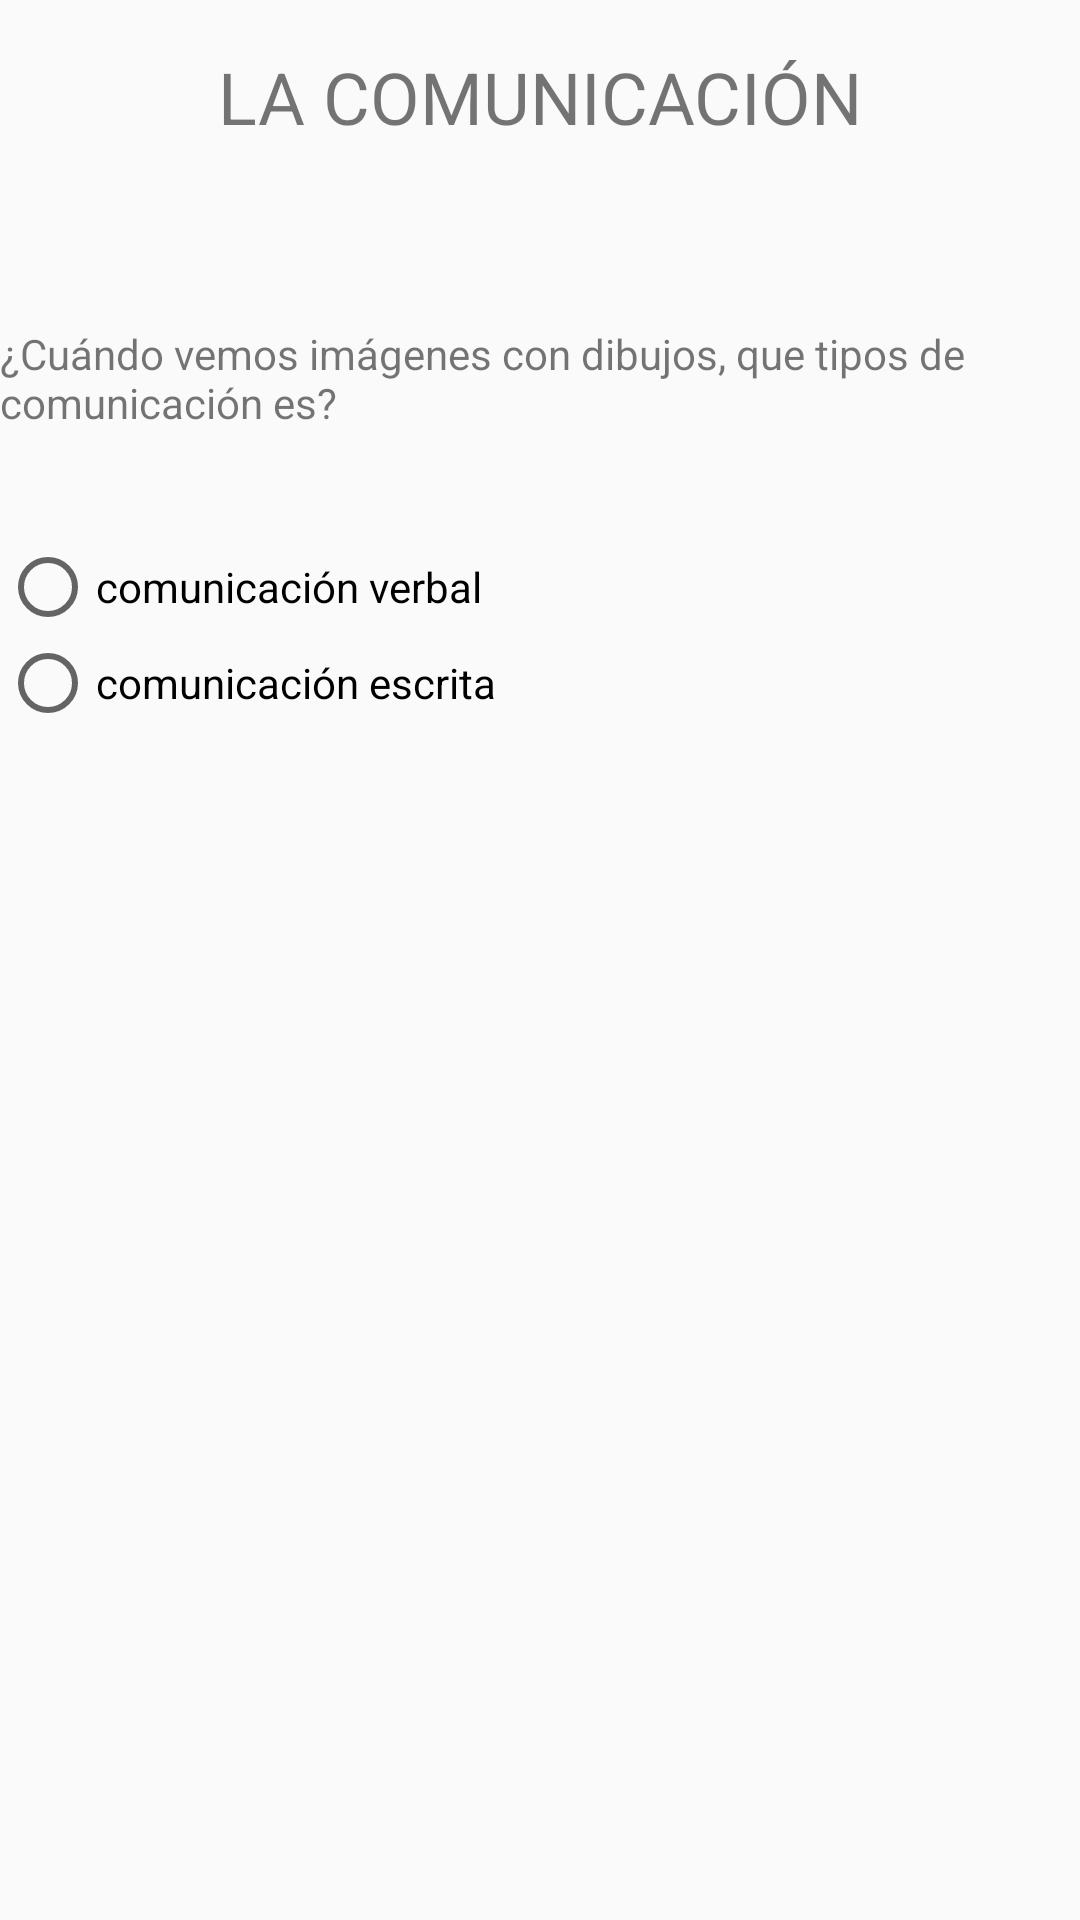

Write the Android layout XML for this screen, with the resource values it uses.
<!-- AndroidManifest.xml: application theme Theme.APPAPOYO -->
<!-- res/layout/activity_opcion1.xml -->
<?xml version="1.0" encoding="utf-8"?>
<androidx.constraintlayout.widget.ConstraintLayout xmlns:android="http://schemas.android.com/apk/res/android"
    xmlns:app="http://schemas.android.com/apk/res-auto"
    xmlns:tools="http://schemas.android.com/tools"
    android:layout_width="match_parent"
    android:layout_height="match_parent"
    tools:context=".sub_actividades.opcion1">
    
    <TextView
        android:id="@+id/txtTitle"
        android:layout_width="wrap_content"
        android:layout_height="wrap_content"
        android:text="LA COMUNICACIÓN"
        android:textSize="24sp"
        app:layout_constraintStart_toStartOf="parent"
        app:layout_constraintTop_toTopOf="parent"
        app:layout_constraintEnd_toEndOf="parent"
        android:layout_marginTop="16dp"/>

    

    
    <TextView
        android:id="@+id/txtQuestion1"
        android:layout_width="0dp"
        android:layout_height="wrap_content"
        android:layout_marginTop="60dp"
        android:text="¿Cuándo vemos imágenes con dibujos, que tipos de comunicación es?"
        app:layout_constraintEnd_toEndOf="parent"
        app:layout_constraintHorizontal_bias="0.0"
        app:layout_constraintStart_toStartOf="parent"
        app:layout_constraintTop_toBottomOf="@+id/txtTitle" />

    <RadioGroup
        android:id="@+id/radioGroup1"
        android:layout_width="0dp"
        android:layout_height="wrap_content"
        android:layout_marginTop="36dp"
        app:layout_constraintEnd_toEndOf="parent"
        app:layout_constraintHorizontal_bias="0.0"
        app:layout_constraintStart_toStartOf="parent"
        app:layout_constraintTop_toBottomOf="@+id/txtQuestion1">

        <RadioButton
            android:id="@+id/radioButton1_1"
            android:layout_width="wrap_content"
            android:layout_height="wrap_content"
            android:text="comunicación verbal" />

        <RadioButton
            android:id="@+id/radioButton1_2"
            android:layout_width="wrap_content"
            android:layout_height="wrap_content"
            android:text="comunicación escrita" />

        

    </RadioGroup>

</androidx.constraintlayout.widget.ConstraintLayout>
<!-- resources referenced by this layout -->
<resources>
  <style name="Theme.APPAPOYO" parent="Base.Theme.APPAPOYO" />
  <style name="Base.Theme.APPAPOYO" parent="Theme.AppCompat.Light.NoActionBar">
          
          
          <item name="color">@color/celeste</item>
          <item name="colorSecondary">@color/verde</item>
      </style>
  <color name="celeste">#046D9C</color>
  <color name="verde">#4CB850</color>
</resources>
